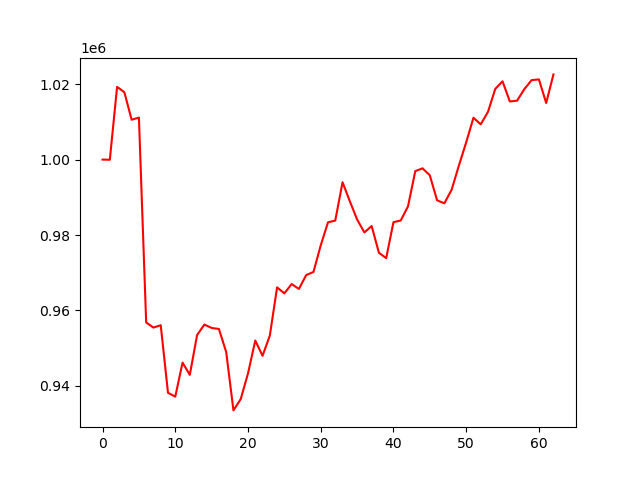

The data file committed next to this chart (first rows):
account_value, date, daily_return
1000000, 2023-04-28, 
999958, 2023-05-01, -4.184387999994765e-05
1019283, 2023-05-02, 0.01933
1017842, 2023-05-03, -0.001413
1010573, 2023-05-04, -0.007142
1011130, 2023-05-05, 0.0005508
956813, 2023-05-08, -0.05372
955457, 2023-05-09, -0.001417
956085, 2023-05-10, 0.0006579
938176, 2023-05-11, -0.01873
937140, 2023-05-12, -0.001104
946170, 2023-05-15, 0.009636
942921, 2023-05-16, -0.003434
953472, 2023-05-17, 0.01119
956253, 2023-05-18, 0.002917
955357, 2023-05-19, -0.0009368
955087, 2023-05-22, -0.000283
948988, 2023-05-23, -0.006386
933500, 2023-05-24, -0.01632
936505, 2023-05-25, 0.003219
943293, 2023-05-26, 0.007248
952025, 2023-05-30, 0.009257
947973, 2023-05-31, -0.004256
953332, 2023-06-01, 0.005653
966116, 2023-06-02, 0.01341
964530, 2023-06-05, -0.001641
967005, 2023-06-06, 0.002565
965702, 2023-06-07, -0.001347
969376, 2023-06-08, 0.003804
970200, 2023-06-09, 0.0008508
977260, 2023-06-12, 0.007277
983358, 2023-06-13, 0.00624
983833, 2023-06-14, 0.0004831
993988, 2023-06-15, 0.01032
988962, 2023-06-16, -0.005056
984137, 2023-06-20, -0.004879
980683, 2023-06-21, -0.00351
982378, 2023-06-22, 0.001728
975305, 2023-06-23, -0.0072
973858, 2023-06-26, -0.001483
983405, 2023-06-27, 0.009803
983845, 2023-06-28, 0.0004473
987589, 2023-06-29, 0.003805
996938, 2023-06-30, 0.009466
997678, 2023-07-03, 0.0007422
995828, 2023-07-05, -0.001854
989196, 2023-07-06, -0.006659
988405, 2023-07-07, -0.0008001
991998, 2023-07-10, 0.003635
998430, 2023-07-11, 0.006484
1004562, 2023-07-12, 0.006141
1011091, 2023-07-13, 0.006499
1009344, 2023-07-14, -0.001727
1012667, 2023-07-17, 0.003292
1018745, 2023-07-18, 0.006002
1020749, 2023-07-19, 0.001967
1015414, 2023-07-20, -0.005227
1015612, 2023-07-21, 0.0001957
1018693, 2023-07-24, 0.003033
1021064, 2023-07-25, 0.002328
... 3 more rows
